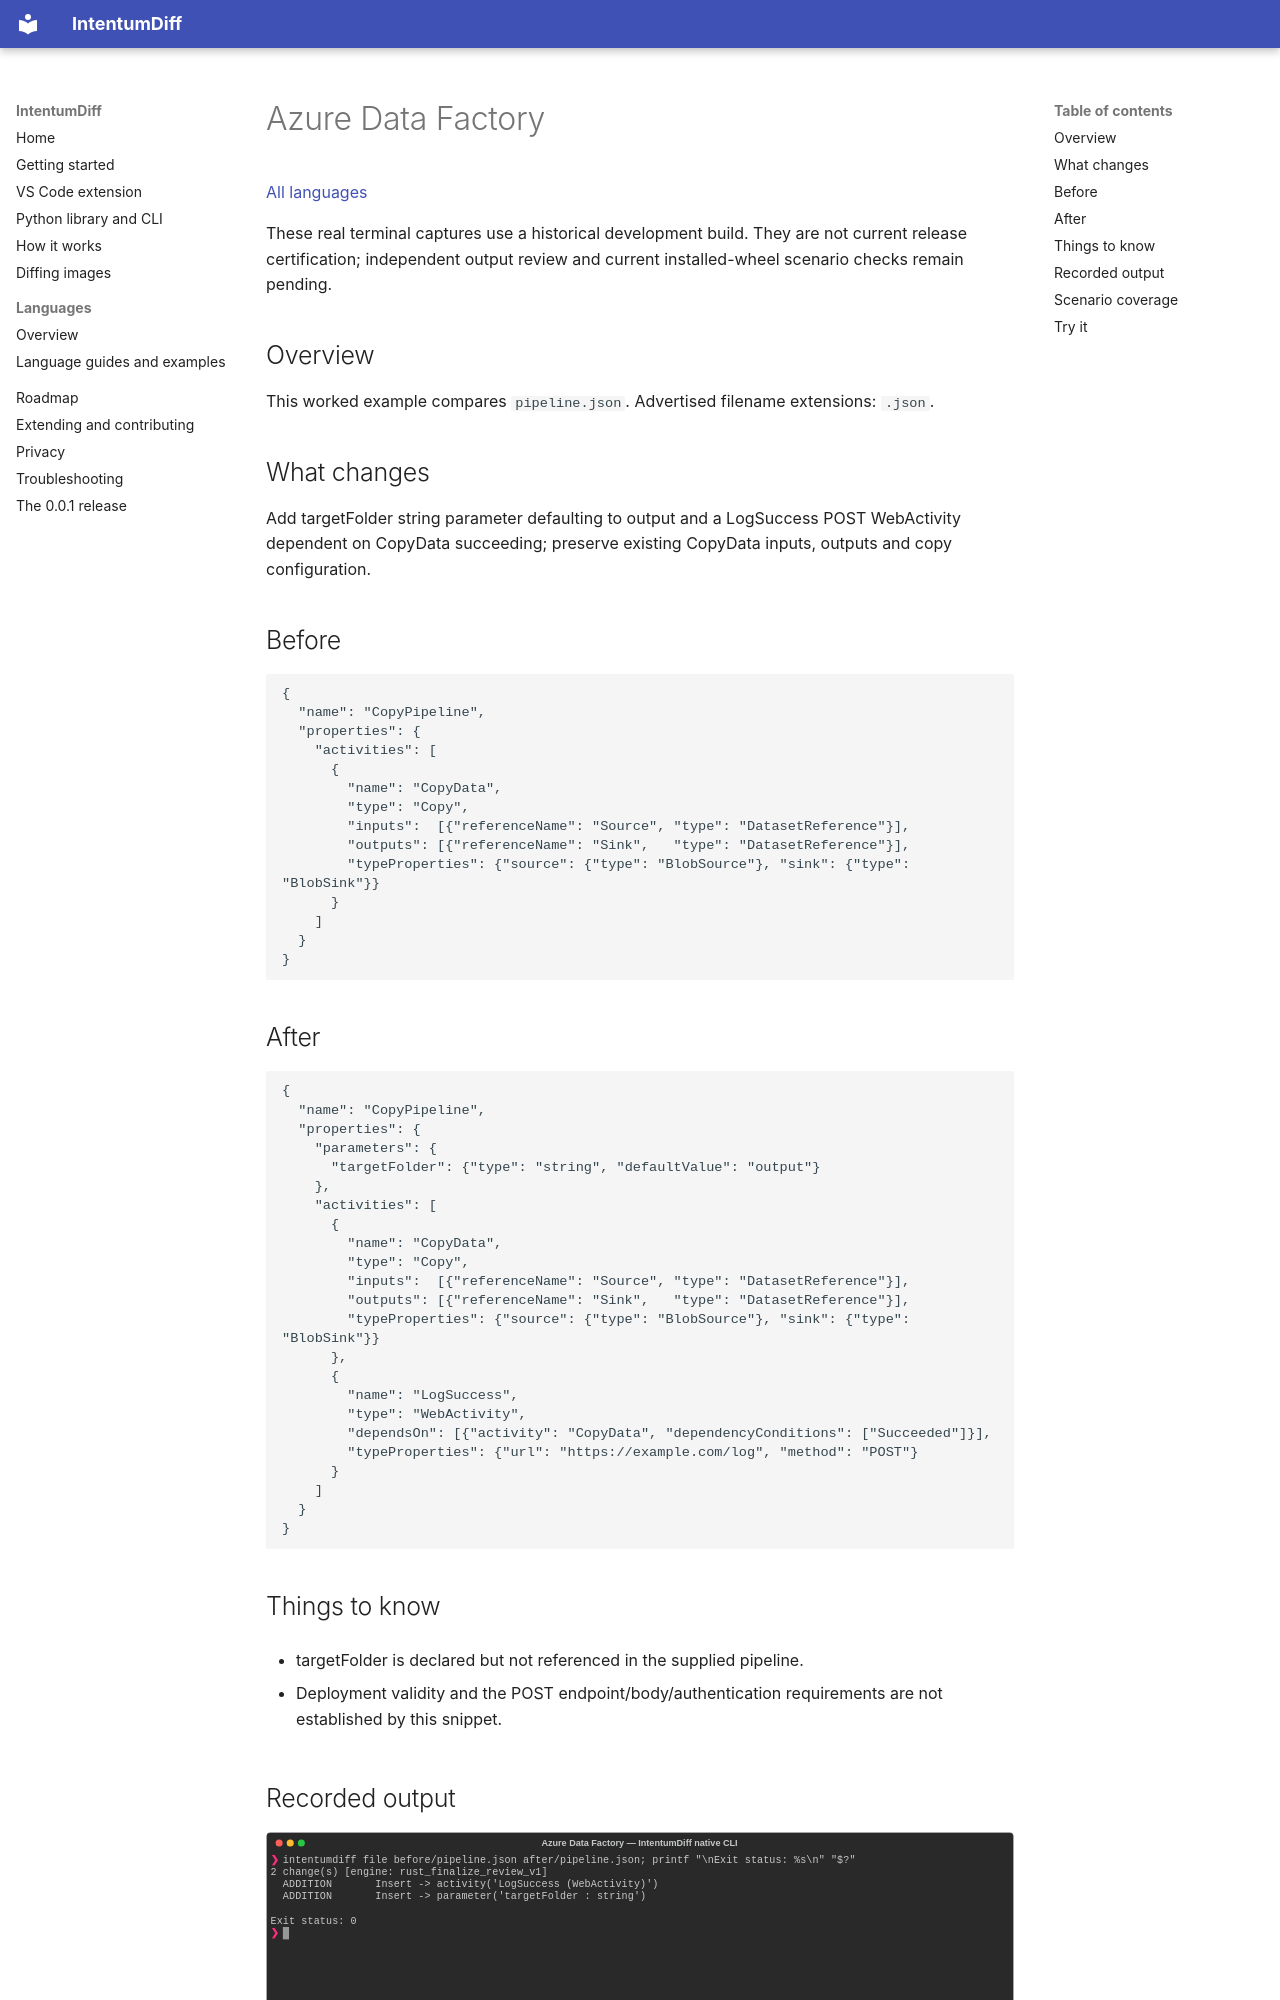

repository: buchochelliq-labs/intentumdiff-docs · page: languages/adf/index.html · generator: mkdocs

# Azure Data Factory

[All languages](../gallery.md)

These real terminal captures use a historical development build. They are not current release certification; independent output review and current installed-wheel scenario checks remain pending.

## Overview

This worked example compares `pipeline.json`. Advertised filename extensions: `.json`.

## What changes

Add targetFolder string parameter defaulting to output and a LogSuccess POST WebActivity dependent on CopyData succeeding; preserve existing CopyData inputs, outputs and copy configuration.

## Before

````text
{
  "name": "CopyPipeline",
  "properties": {
    "activities": [
      {
        "name": "CopyData",
        "type": "Copy",
        "inputs":  [{"referenceName": "Source", "type": "DatasetReference"}],
        "outputs": [{"referenceName": "Sink",   "type": "DatasetReference"}],
        "typeProperties": {"source": {"type": "BlobSource"}, "sink": {"type": "BlobSink"}}
      }
    ]
  }
}
````

## After

````text
{
  "name": "CopyPipeline",
  "properties": {
    "parameters": {
      "targetFolder": {"type": "string", "defaultValue": "output"}
    },
    "activities": [
      {
        "name": "CopyData",
        "type": "Copy",
        "inputs":  [{"referenceName": "Source", "type": "DatasetReference"}],
        "outputs": [{"referenceName": "Sink",   "type": "DatasetReference"}],
        "typeProperties": {"source": {"type": "BlobSource"}, "sink": {"type": "BlobSink"}}
      },
      {
        "name": "LogSuccess",
        "type": "WebActivity",
        "dependsOn": [{"activity": "CopyData", "dependencyConditions": ["Succeeded"]}],
        "typeProperties": {"url": "https://example.com/log", "method": "POST"}
      }
    ]
  }
}
````

## Things to know

- targetFolder is declared but not referenced in the supplied pipeline.

- Deployment validity and the POST endpoint/body/authentication requirements are not established by this snippet.
